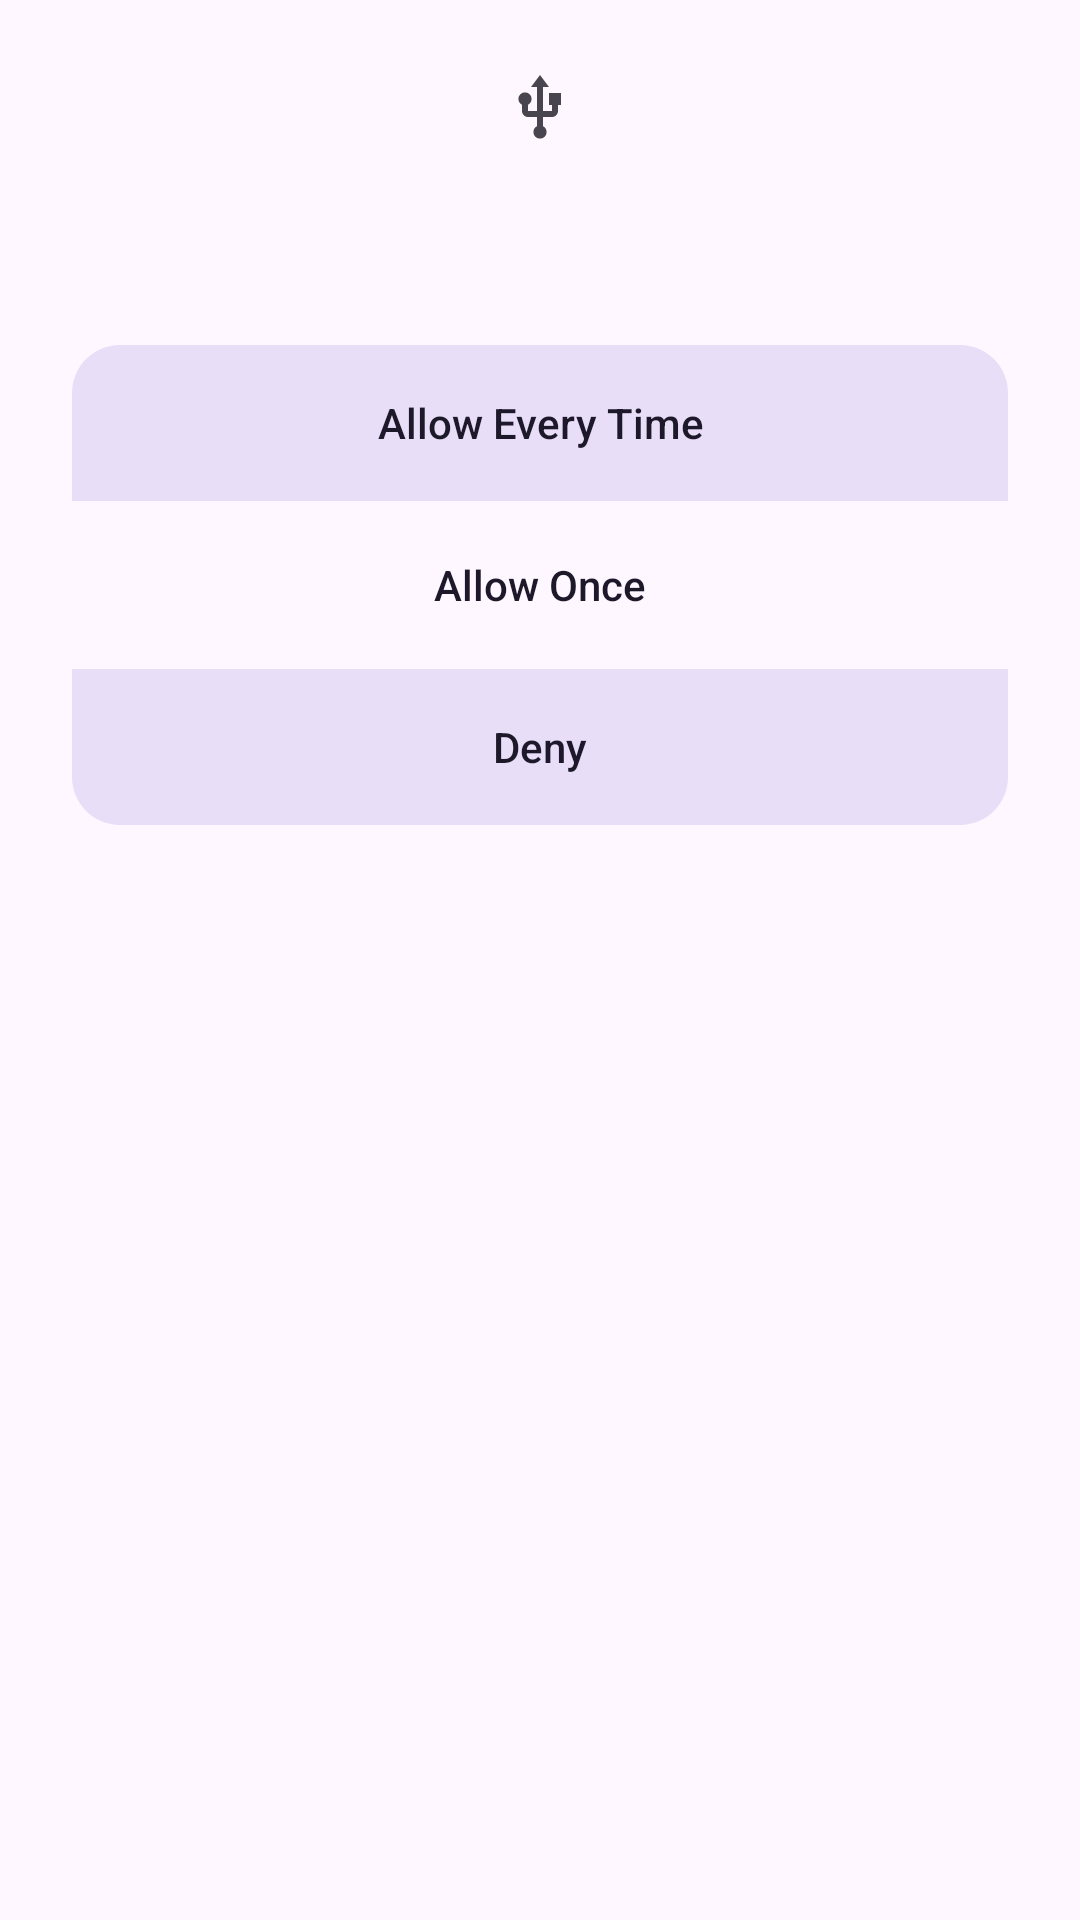

Here is an Android app screen rendered from its layout file. Give the layout XML and the strings, colors and styles it references.
<!-- AndroidManifest.xml: application theme AppTheme -->
<!-- res/layout/dialog_permission.xml -->
<?xml version="1.0" encoding="utf-8"?>
<LinearLayout xmlns:android="http://schemas.android.com/apk/res/android"
    xmlns:app="http://schemas.android.com/apk/res-auto"
    android:layout_width="match_parent"
    android:layout_height="match_parent"
    android:orientation="vertical"
    android:paddingTop="24dp"
    android:paddingBottom="24dp">

    <ImageView
        android:layout_width="24dp"
        android:layout_height="24dp"
        android:layout_gravity="center"
        android:importantForAccessibility="no"
        android:src="@drawable/ic_usb" />

    <TextView
        android:id="@+id/tvPermissionMessage"
        android:layout_width="match_parent"
        android:layout_height="wrap_content"
        android:gravity="center"
        android:paddingStart="24dp"
        android:paddingTop="16dp"
        android:paddingEnd="24dp"
        android:paddingBottom="24dp"
        android:textColor="?android:textColorPrimary"
        android:textSize="20sp" />

    <LinearLayout
        android:layout_width="match_parent"
        android:layout_height="wrap_content"
        android:layout_marginStart="24dp"
        android:layout_marginEnd="24dp"
        android:orientation="vertical">

        <TextView
            android:id="@+id/btnAllowAlways"
            style="@style/GrantPermissionsButtons.Top"
            android:text="@string/permission_allow_always" />

        <TextView
            android:id="@+id/btnAllowOnce"
            style="@style/GrantPermissionsButtons.Middle"
            android:layout_marginTop="2dp"
            android:text="@string/permission_allow_once" />

        <TextView
            android:id="@+id/btnDeny"
            style="@style/GrantPermissionsButtons.Buttom"
            android:layout_marginTop="2dp"
            android:text="@string/permission_deny" />

    </LinearLayout>

</LinearLayout>
<!-- resources referenced by this layout -->
<resources>
  <!-- drawable ic_usb (drawable) -->
  <?xml version="1.0" encoding="utf-8"?>
  <vector xmlns:android="http://schemas.android.com/apk/res/android"
      android:width="24dp"
      android:height="24dp"
      android:viewportWidth="24.0"
      android:viewportHeight="24.0"
      android:tint="?attr/colorControlNormal">
      <path
          android:fillColor="@android:color/white"
          android:pathData="M15,7v4h1v2h-3V5h2l-3,-4 -3,4h2v8H8v-2.07c0.7,-0.37 1.2,-1.08 1.2,-1.93 0,-1.21 -0.99,-2.2 -2.2,-2.2 -1.21,0 -2.2,0.99 -2.2,2.2 0,0.85 0.5,1.56 1.2,1.93V13c0,1.11 0.89,2 2,2h3v3.05c-0.71,0.37 -1.2,1.09 -1.2,1.95 0,1.21 0.99,2.2 2.2,2.2 1.21,0 2.2,-0.99 2.2,-2.2 0,-0.86 -0.49,-1.58 -1.2,-1.95V15h3c1.11,0 2,-0.89 2,-2v-2h1V7H15z"/>
  </vector>
  <string name="permission_allow_always">Allow Every Time</string>
  <string name="permission_allow_once">Allow Once</string>
  <string name="permission_deny">Deny</string>
  <style name="GrantPermissionsButtons.Buttom">
          <item name="android:background">@drawable/permission_button_bottom_bg</item>
      </style>
  <style name="GrantPermissionsButtons.Middle">
          <item name="android:background">@drawable/permission_button_middle_bg</item>
      </style>
  <style name="GrantPermissionsButtons.Top">
          <item name="android:background">@drawable/permission_button_top_bg</item>
      </style>
  <style name="AppTheme" parent="Theme.Material3.DayNight.NoActionBar">
          <item name="android:statusBarColor">@android:color/transparent</item>
          <item name="android:navigationBarColor">?attr/colorSurfaceContainer</item>
      </style>
  <!-- drawable permission_button_bottom_bg (drawable) -->
  <?xml version="1.0" encoding="utf-8"?>
  <shape xmlns:android="http://schemas.android.com/apk/res/android">
      <solid android:color="?attr/colorSecondaryContainer" />
      <corners android:bottomLeftRadius="16dp" android:bottomRightRadius="16dp" />
  </shape>
  <!-- drawable permission_button_top_bg (drawable) -->
  <?xml version="1.0" encoding="utf-8"?>
  <shape xmlns:android="http://schemas.android.com/apk/res/android">
      <solid android:color="?attr/colorSecondaryContainer" />
      <corners android:topLeftRadius="16dp" android:topRightRadius="16dp" />
  </shape>
</resources>
